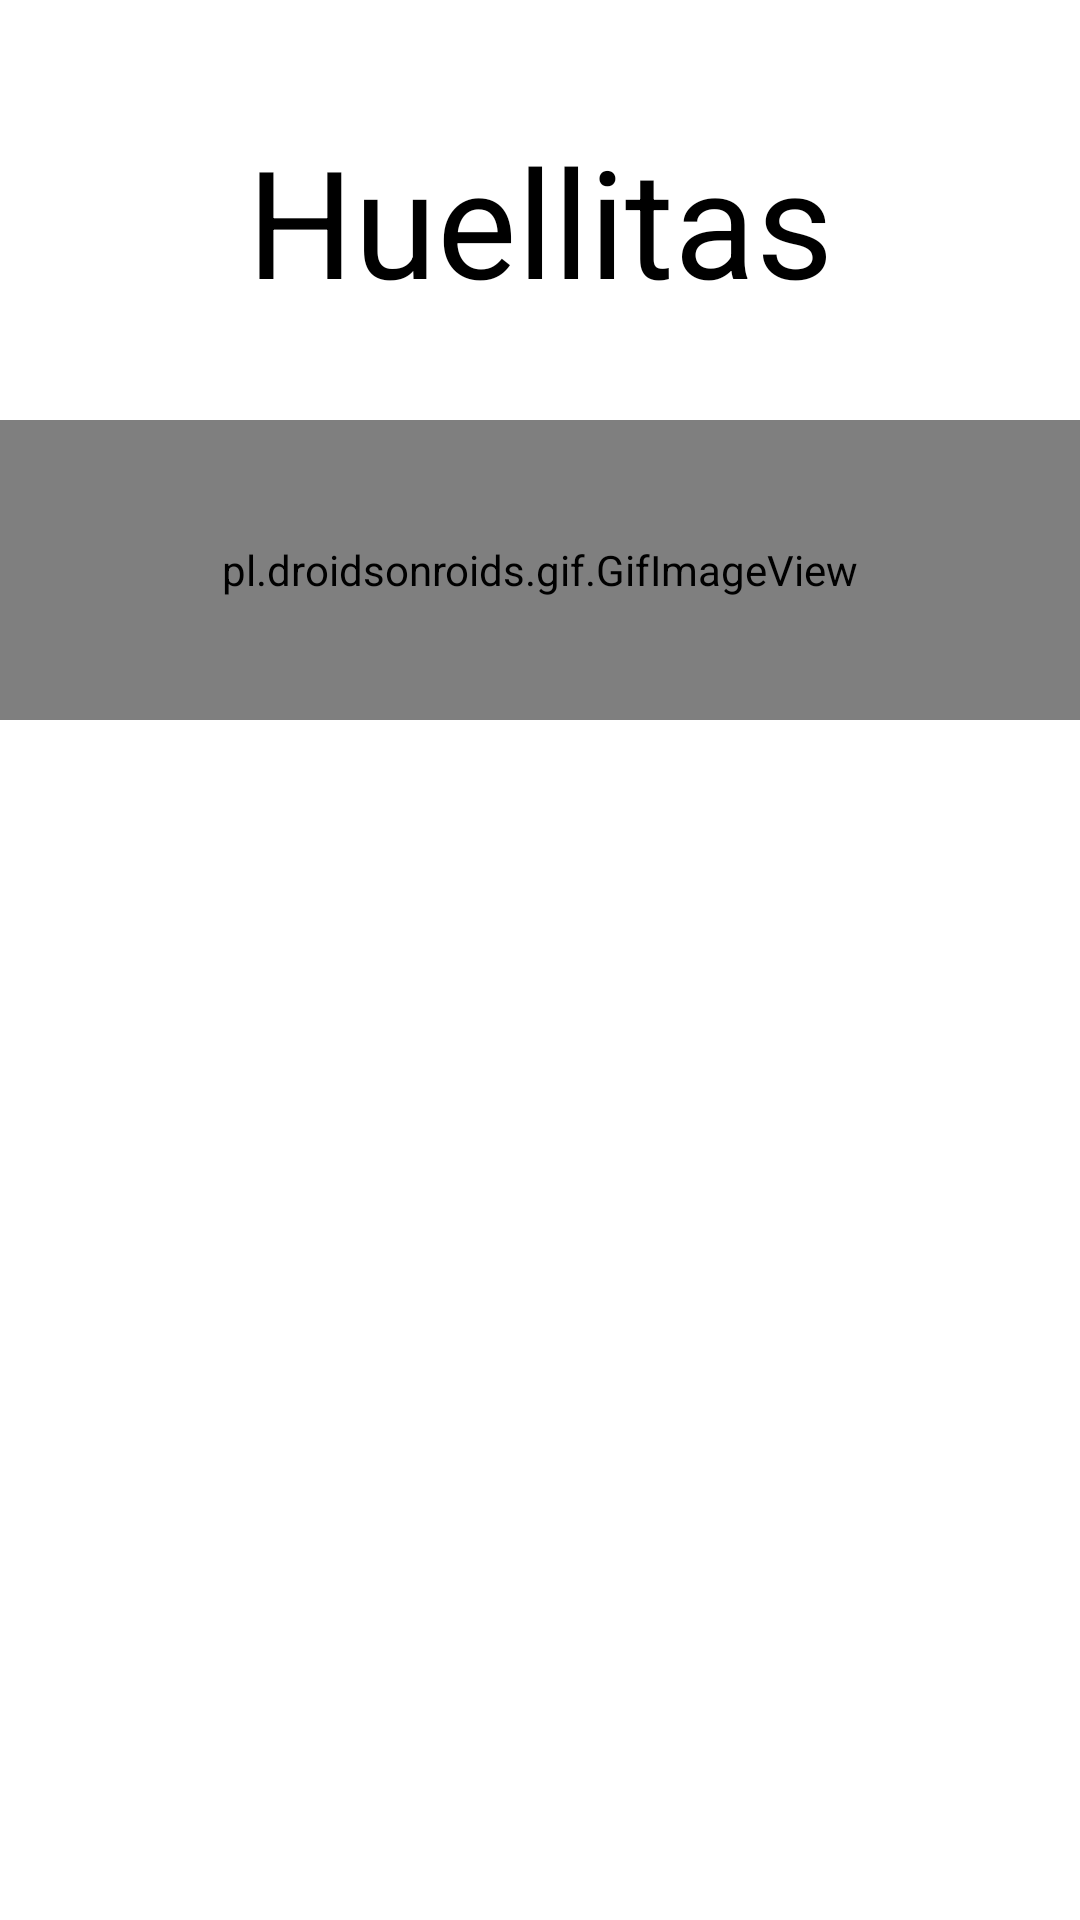

Produce the Android XML layout that renders to this screen, including the resource entries it uses.
<!-- AndroidManifest.xml: application theme Theme.App_Final -->
<!-- res/layout/activity_splash.xml -->
<?xml version="1.0" encoding="utf-8"?>
<LinearLayout xmlns:android="http://schemas.android.com/apk/res/android"
    xmlns:app="http://schemas.android.com/apk/res-auto"
    xmlns:tools="http://schemas.android.com/tools"
    android:layout_width="match_parent"
    android:layout_height="match_parent"
    android:orientation="vertical"
    android:background="#FFFFFF"
    tools:context=".SplashActivity">

    <TextView
        android:layout_width="match_parent"
        android:layout_height="100dp"
        android:layout_marginTop="40dp"
        android:textAlignment="center"
        android:textSize="50dp"
        android:textColor="#000000"
        android:text="Huellitas"
        />
    <pl.droidsonroids.gif.GifImageView
        android:layout_width="match_parent"
        android:layout_height="100dp"
        android:src="@drawable/loading"
        />
</LinearLayout>
<!-- resources referenced by this layout -->
<resources>
  <style name="Theme.App_Final" parent="Theme.MaterialComponents.DayNight.DarkActionBar">
          
          <item name="colorPrimary">@color/purple_500</item>
          <item name="colorPrimaryVariant">@color/purple_700</item>
          <item name="colorOnPrimary">@color/white</item>
          
          <item name="colorSecondary">@color/teal_200</item>
          <item name="colorSecondaryVariant">@color/teal_700</item>
          <item name="colorOnSecondary">@color/black</item>
          
          <item name="android:statusBarColor">?attr/colorPrimaryVariant</item>
          
      </style>
  <!-- not gathered from this repository: default colours our renderer supplied (Android Studio template values) -->
  <color name="purple_500">#FF6200EE</color>
  <color name="purple_700">#FF3700B3</color>
  <color name="teal_200">#FF03DAC5</color>
  <color name="teal_700">#FF018786</color>
  <color name="black">#FF000000</color>
  <color name="white">#FFFFFFFF</color>
</resources>
